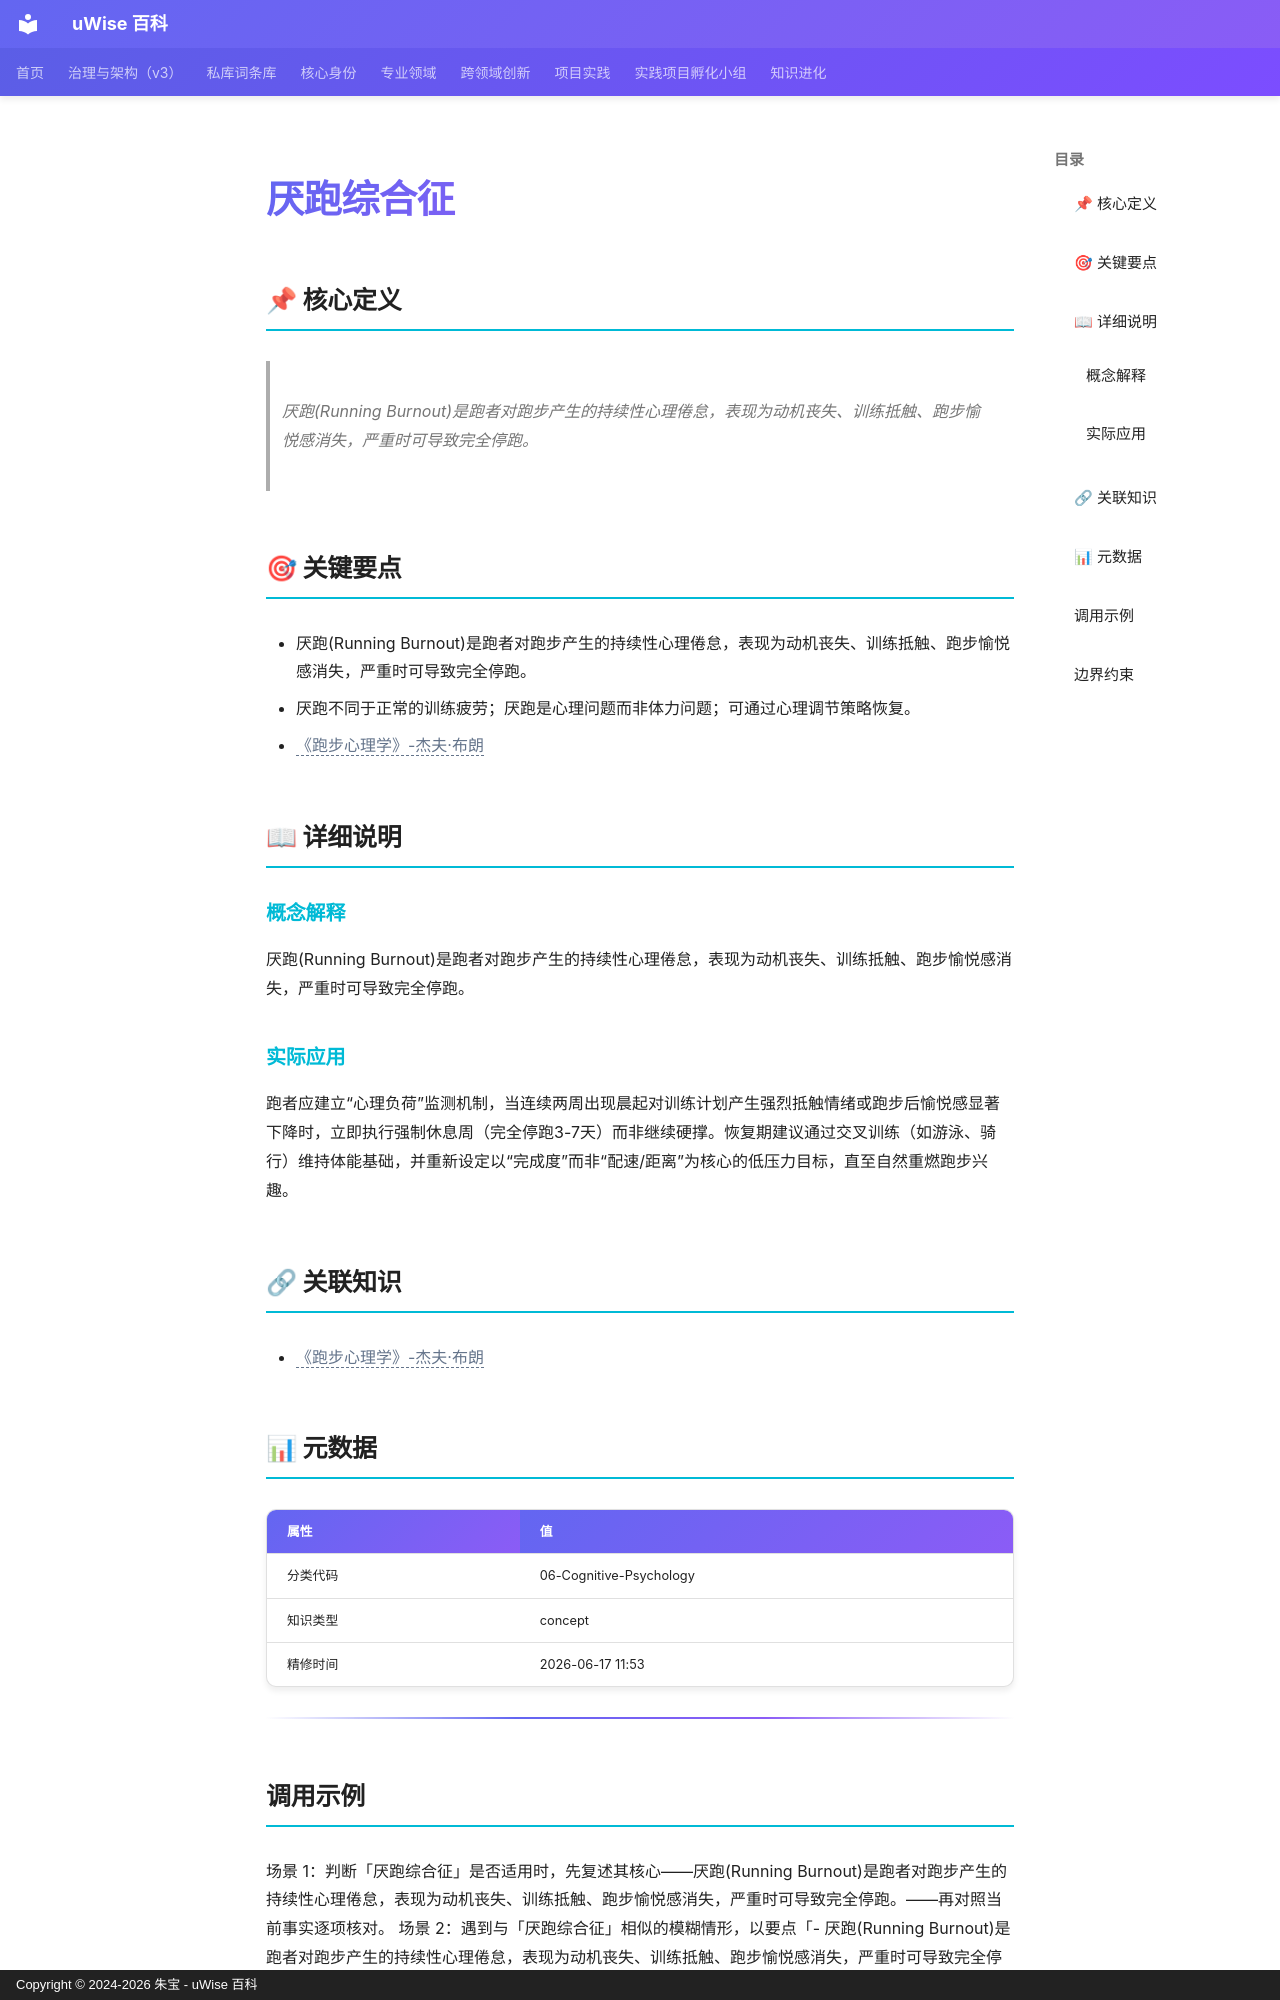

repository: zhubao315/uWise · page: vault-encyclopedia/md-90ece0a5/index.html · generator: mkdocs · copyright: Copyright © 2024-2026 朱宝 - uWise 百科

---
title: "厌跑综合征"
description: "厌跑(Running Burnout)是跑者对跑步产生的持续性心理倦怠，表现为动机丧失、训练抵触、跑步愉悦感消失，严重时可导致完全停跑。"
---

# 厌跑综合征

## 📌 核心定义

> 厌跑(Running Burnout)是跑者对跑步产生的持续性心理倦怠，表现为动机丧失、训练抵触、跑步愉悦感消失，严重时可导致完全停跑。

## 🎯 关键要点

- 厌跑(Running Burnout)是跑者对跑步产生的持续性心理倦怠，表现为动机丧失、训练抵触、跑步愉悦感消失，严重时可导致完全停跑。
- 厌跑不同于正常的训练疲劳；厌跑是心理问题而非体力问题；可通过心理调节策略恢复。
- <span class="uw-unresolved" data-target="《跑步心理学》-杰夫·布朗" title="未解析的双链目标：《跑步心理学》-杰夫·布朗">《跑步心理学》-杰夫·布朗</span>

## 📖 详细说明

### 概念解释
厌跑(Running Burnout)是跑者对跑步产生的持续性心理倦怠，表现为动机丧失、训练抵触、跑步愉悦感消失，严重时可导致完全停跑。


### 实际应用

跑者应建立“心理负荷”监测机制，当连续两周出现晨起对训练计划产生强烈抵触情绪或跑步后愉悦感显著下降时，立即执行强制休息周（完全停跑3-7天）而非继续硬撑。恢复期建议通过交叉训练（如游泳、骑行）维持体能基础，并重新设定以“完成度”而非“配速/距离”为核心的低压力目标，直至自然重燃跑步兴趣。

## 🔗 关联知识

- <span class="uw-unresolved" data-target="《跑步心理学》-杰夫·布朗" title="未解析的双链目标：《跑步心理学》-杰夫·布朗">《跑步心理学》-杰夫·布朗</span>

## 📊 元数据

| 属性 | 值 |
|------|-----|
| 分类代码 | 06-Cognitive-Psychology |
| 知识类型 | concept |
| 精修时间 | 2026-06-17 11:53 |

---

## 调用示例

场景 1：判断「厌跑综合征」是否适用时，先复述其核心——厌跑(Running Burnout)是跑者对跑步产生的持续性心理倦怠，表现为动机丧失、训练抵触、跑步愉悦感消失，严重时可导致完全停跑。——再对照当前事实逐项核对。
场景 2：遇到与「厌跑综合征」相似的模糊情形，以要点「- 厌跑(Running Burnout)是跑者对跑步产生的持续性心理倦怠，表现为动机丧失、训练抵触、跑步愉悦感消失，严重时可导致完全停跑。」为检查清单，避免只凭印象下结论。
